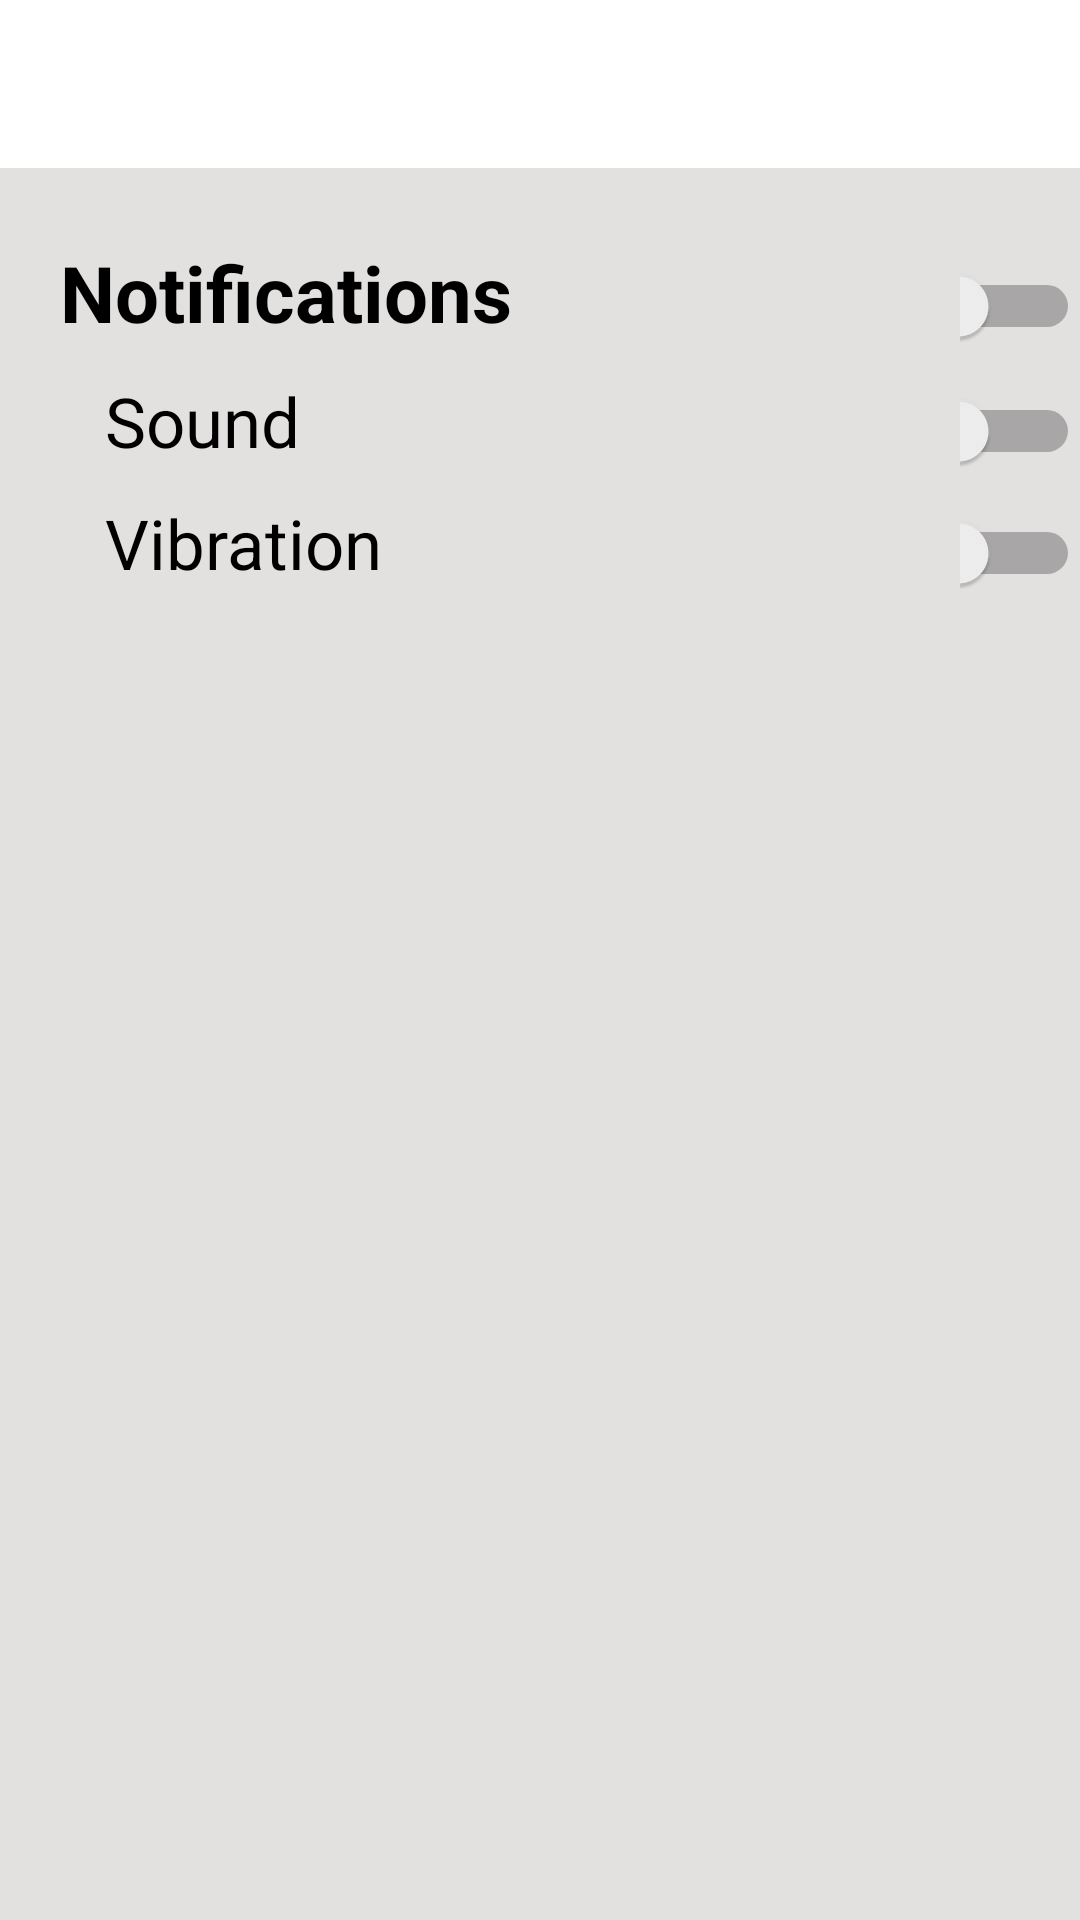

The Android layout XML behind this screen, and the referenced resources:
<!-- AndroidManifest.xml: application theme Theme.AnonymousParty -->
<!-- res/layout/activity_settings.xml -->
<?xml version="1.0" encoding="utf-8"?>
<RelativeLayout xmlns:android="http://schemas.android.com/apk/res/android"
    xmlns:tools="http://schemas.android.com/tools"
    android:layout_width="match_parent"
    android:layout_height="match_parent">

    <include layout="@layout/action_bar_toolbar" />

    <LinearLayout
        android:id="@+id/linearLayoutNotification"
        android:layout_width="match_parent"
        android:layout_height="wrap_content"
        android:layout_below="@id/toolbar"
        android:orientation="horizontal"
        android:paddingTop="80dp"
        android:paddingLeft="20dp">

        <TextView
            android:layout_width="300dp"
            android:layout_height="wrap_content"
            android:text="Notifications"
            android:textSize="26sp"
            android:enabled="false"
            android:textStyle="bold"
            />

        <Switch
            android:id="@+id/switchNotifications"
            android:layout_width="wrap_content"
            android:layout_height="wrap_content"/>
    </LinearLayout>

    <LinearLayout
        android:id="@+id/linearLayoutSound"
        android:layout_width="match_parent"
        android:layout_height="wrap_content"
        android:layout_below="@id/linearLayoutNotification"
        android:orientation="horizontal"
        android:paddingTop="10dp"
        android:paddingLeft="35dp">

        <TextView
            android:layout_width="285dp"
            android:layout_height="wrap_content"
            android:text="Sound"
            android:textSize="23sp"
            android:enabled="false"/>

        <Switch
            android:id="@+id/switchSound"
            android:layout_width="wrap_content"
            android:layout_height="wrap_content"/>
    </LinearLayout>

    <LinearLayout
        android:id="@+id/linearLayoutVibration"
        android:layout_width="match_parent"
        android:layout_height="wrap_content"
        android:layout_below="@id/linearLayoutSound"
        android:orientation="horizontal"
        android:paddingTop="10dp"
        android:paddingLeft="35dp">

        <TextView
            android:layout_width="285dp"
            android:layout_height="wrap_content"
            android:text="Vibration"
            android:textSize="23sp"
            android:enabled="false"/>

        <Switch
            android:id="@+id/switchVibration"
            android:layout_width="wrap_content"
            android:layout_height="wrap_content"/>
    </LinearLayout>


</RelativeLayout>
<!-- res/layout/action_bar_toolbar.xml (included above) -->
<?xml version="1.0" encoding="utf-8"?>
<com.google.android.material.appbar.AppBarLayout xmlns:android="http://schemas.android.com/apk/res/android"
    android:layout_width="match_parent"
    android:layout_height="wrap_content"
    xmlns:app="http://schemas.android.com/apk/res-auto">

    <androidx.appcompat.widget.Toolbar
        android:id="@+id/toolbar"
        android:layout_width="match_parent"
        android:layout_height="wrap_content"
        android:theme="@style/Toolbar"/>

</com.google.android.material.appbar.AppBarLayout>
<!-- resources referenced by this layout -->
<resources>
  <style name="Toolbar" parent="ThemeOverlay.AppCompat.ActionBar">
          <item name="colorControlNormal">?attr/contrast</item>
          <item name="titleTextColor">?attr/contrast</item>
          <item name="android:background">?attr/colorPrimary</item>
      </style>
  <style name="Theme.AnonymousParty" parent="Theme.MaterialComponents.Light.NoActionBar">
          
          <item name="colorPrimary">@color/colorPrimaryLight</item>
          <item name="colorSecondary">@color/colorSecondaryLight</item>
          <item name="background">@color/BackgroundLight</item>
          <item name="backgroundColor">@color/colorPrimaryLight</item>
          <item name="android:windowBackground">@color/BackgroundLight</item>
          <item name="colorAccent">@color/contrastLight</item>
          <item name="android:textColor">@color/contrastLight</item>
          <item name="tint">@color/contrastLight</item>
          <item name="android:statusBarColor">?attr/colorPrimary</item>
          <item name="android:windowIsTranslucent">true</item>
      </style>
  <color name="colorPrimaryLight">#FFFFFFFF</color>
  <color name="colorSecondaryLight">#B5B3B3</color>
  <color name="BackgroundLight">#E3E0E0</color>
  <color name="contrastLight">#FF000000</color>
</resources>
